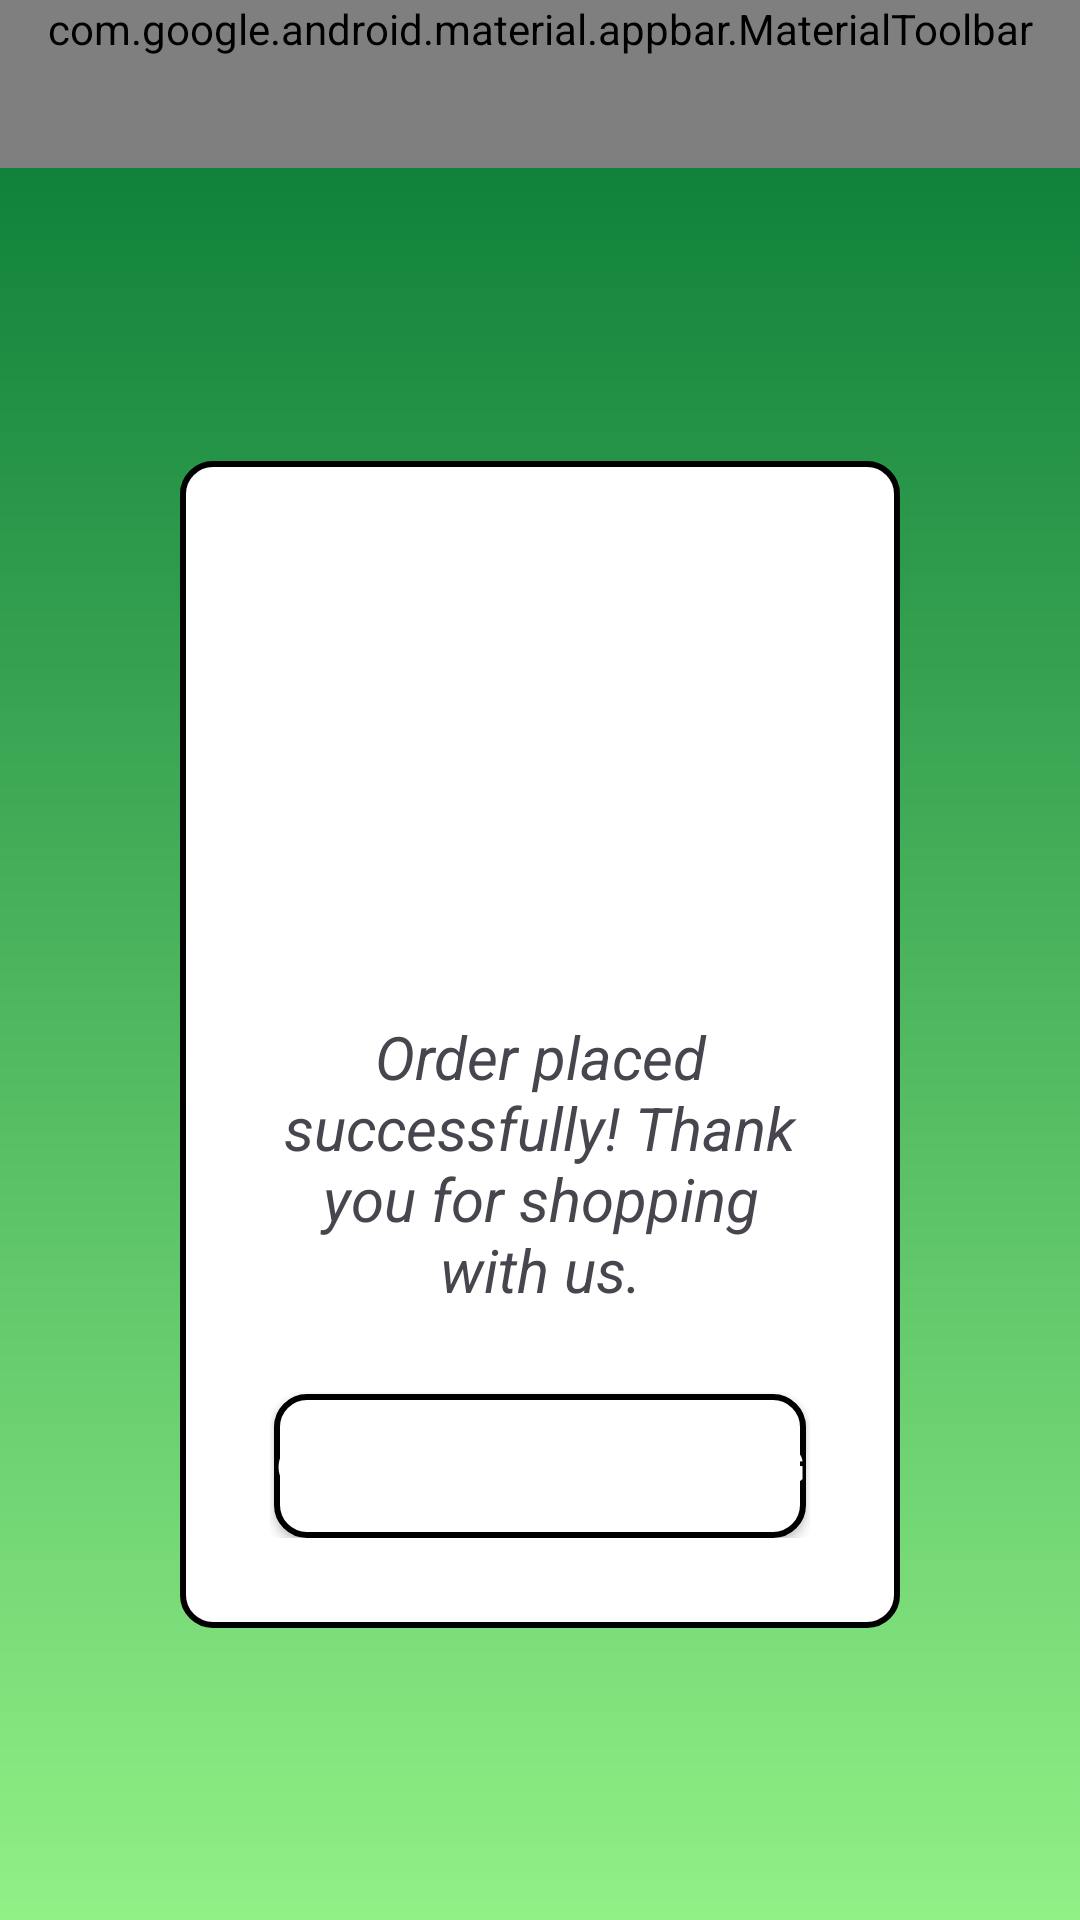

Write the Android layout XML for this screen, with the resource values it uses.
<!-- AndroidManifest.xml: application theme Theme.ShopNGo -->
<!-- res/layout/activity_thankyou.xml -->
<?xml version="1.0" encoding="utf-8"?>
<LinearLayout xmlns:android="http://schemas.android.com/apk/res/android"
    xmlns:app="http://schemas.android.com/apk/res-auto"
    xmlns:tools="http://schemas.android.com/tools"
    android:id="@+id/main"
    android:layout_width="match_parent"
    android:layout_height="match_parent"
    tools:context=".activity.ConfirmOrderActivity"
    android:orientation="vertical"
    android:background="@color/white"
    >

    <androidx.coordinatorlayout.widget.CoordinatorLayout
        android:id="@+id/coordinatorLayout"
        android:layout_width="match_parent"
        android:layout_height="wrap_content"
        android:background="#FFFFFF">

        <com.google.android.material.appbar.AppBarLayout
            android:layout_width="match_parent"
            android:layout_height="wrap_content">

            <com.google.android.material.appbar.MaterialToolbar
                android:id="@+id/topAppBar"
                style="@style/Widget.MaterialComponents.Toolbar.Primary"
                android:layout_width="match_parent"
                android:layout_height="match_parent"
                app:menu="@menu/top_app_bar"
                >
                <TextView
                    android:layout_width="wrap_content"
                    android:layout_height="wrap_content"
                    android:layout_gravity="center"
                    android:text="@string/app_name"
                    android:textSize="24dp"
                    android:textStyle="bold|italic"
                    android:textColor="@color/white"
                    />
            </com.google.android.material.appbar.MaterialToolbar>

        </com.google.android.material.appbar.AppBarLayout>
    </androidx.coordinatorlayout.widget.CoordinatorLayout>

    <androidx.constraintlayout.widget.ConstraintLayout
        android:layout_width="match_parent"
        android:layout_height="match_parent"
        android:layout_weight="1"
        android:clickable="true"
        android:focusable="true"
        android:background="@drawable/my_gradient_drawable"
        >

        <LinearLayout
            android:layout_width="match_parent"
            android:layout_height="wrap_content"
            android:orientation="vertical"
            app:layout_constraintBottom_toBottomOf="parent"
            app:layout_constraintEnd_toEndOf="parent"
            app:layout_constraintStart_toStartOf="parent"
            app:layout_constraintTop_toTopOf="parent"
            android:padding="50dp"
            >

            <LinearLayout
                android:layout_width="match_parent"
                android:layout_height="wrap_content"
                android:layout_margin="10dp"
                android:background="@drawable/border_filled_metal_grey"
                android:gravity="center"
                android:orientation="vertical"
                android:padding="30dp"
                >

                <ImageView
                    android:layout_width="wrap_content"
                    android:layout_height="145dp"
                    app:srcCompat="@drawable/correct_success_tick" />

                <TextView
                    android:id="@+id/name"
                    android:layout_width="match_parent"
                    android:layout_height="wrap_content"
                    android:gravity="center"
                    android:paddingBottom="5dp"
                    android:text="@string/user.purchase.thankyou"
                    android:textSize="20sp"
                    android:layout_marginTop="10dp"
                    android:textStyle="italic"
                    >

                </TextView>

                <Button
                    android:id="@+id/homePage"
                    android:layout_width="wrap_content"
                    android:layout_height="wrap_content"
                    android:layout_marginTop="23dp"
                    android:background="@drawable/border_filled_metal_grey"
                    android:gravity="center"
                    android:letterSpacing="0.1"
                    android:text="Continue Shopping"
                    android:textAlignment="center"
                    android:textColor="@color/white"
                    android:textSize="15sp"
                    android:textStyle="bold" />
            </LinearLayout>
        </LinearLayout>
    </androidx.constraintlayout.widget.ConstraintLayout>
</LinearLayout>
<!-- resources referenced by this layout -->
<resources>
  <color name="white">#FFFFFFFF</color>
  <!-- drawable border_filled_metal_grey (drawable) -->
  <?xml version="1.0" encoding="utf-8"?>
  <shape xmlns:android="http://schemas.android.com/apk/res/android"
      android:shape="rectangle">
      <solid android:color="@android:color/white" /> 
      <stroke
          android:width="2dp"
          />
      <corners android:radius="10dp" /> 
  </shape>
  <!-- drawable my_gradient_drawable (drawable) -->
  <?xml version="1.0" encoding="utf-8"?>
  <shape xmlns:android="http://schemas.android.com/apk/res/android">
      <gradient
          android:type="linear"
          android:angle="1"
          android:startColor="#11823b"
          android:endColor="#91f086" />
  </shape>
  <string name="app_name">ShopNGo</string>
  <string name="user.purchase.thankyou">Order placed successfully! Thank you for shopping with us.</string>
  <style name="Theme.ShopNGo" parent="Base.Theme.ShopNGo" />
  <style name="Base.Theme.ShopNGo" parent="Theme.Material3.DayNight.NoActionBar">
          
          
          <item name="colorPrimary">@color/primaryColor</item>
          <item name="colorSecondary">@color/secondaryColor</item>
      </style>
  <color name="primaryColor">#FF000000</color>
  <color name="secondaryColor">#FFFFFFFF</color>
</resources>
